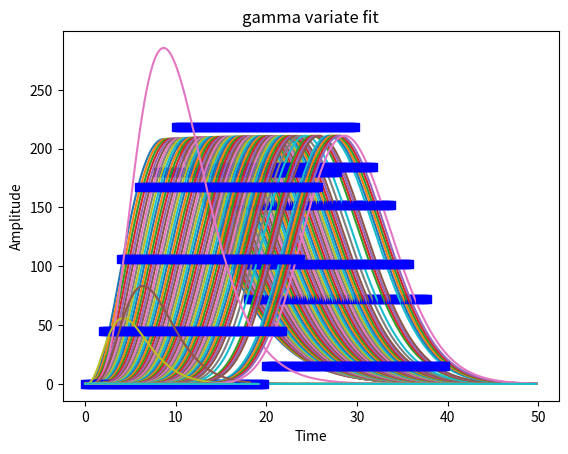
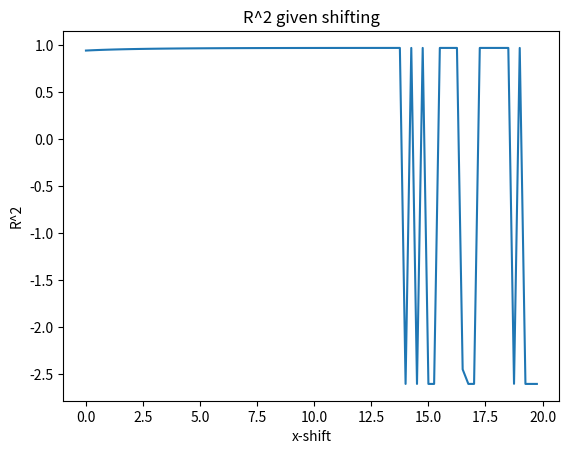

The matplotlib source for these figures, in order:
#Gamma Variate Curve fit code with display
# [redacted]
#Last Updated 10/30/14
#Takes in list of datapoints as y, fits the curve and displays coeffs and r^2
#What's next: Include shifting along x axis for optimal r^2 with noise at start

##########################    Imports   #####################
import numpy as np
import matplotlib.pyplot as plt
from scipy.optimize import curve_fit

################### Gamma Variate Function Definition   ############
def func(tau,A,alpha,B):                  
    return(A*(tau**alpha)*np.exp(-tau/B))   #returns the distribtion function, 3 consts
    
#################   Getting correct y values  ############
y=np.array([51,96,157,218,231,269,235,203,153,123,66])# user given data [array]
y=y-51 #density offset 

################# Making multiple sets of tau(x-values) for R^2 optimizing##############
R2list=[]
shift=[]
for i in np.arange(0,20,.25): ###when its shifted past 14, the R^2 gets very eradict
    tau=np.arange(i,i+22,2) ##is the shifted x, 22 allows for the data, everything prior is 0
    popt,pcov=curve_fit(func,tau,y,maxfev=5000) # popt is [array] of coeff
    A,alpha,B=popt[0],popt[1],popt[2] #grabs each coeff from array (float)
    
    #######################     Getting R^2 and Printout   ##################
    fi=A*(tau**alpha)*np.exp(-tau/B) # 
    ymean=sum(y)/len(y)
    SStot=sum((y-ymean)**2)
    SSres=sum((y-fi)**2)
    rsquared=1-(SSres/SStot)
    R2list.append(rsquared)
    shift.append(i)    
    print("A=%.9f, alpha=%f, B=%f,r^2=%f, shift=%f" %(A,alpha,B,rsquared,i))
    
    #######################      Plotting with fit equation    ########################
    x=np.arange(0,50,.25) #**new list of x values,28+.25= 28.25
    eqn=A*(x**alpha)*np.exp(-x/B)  
    plt.figure(0)
    plt.plot(x,eqn,tau,y,'bs') # plots points as blue squares and line as blue line
    plt.ylabel('Amplitude')
    plt.xlabel('Time')
    plt.title("gamma variate fit")
    plt.show()

#print("Shift is: %f, R^2 is: %f" %(shift,R2list))

plt.figure(1)
plt.ylabel('R^2')
plt.xlabel('x-shift')
plt.plot(shift,R2list)
plt.title('R^2 given shifting')
plt.show()
